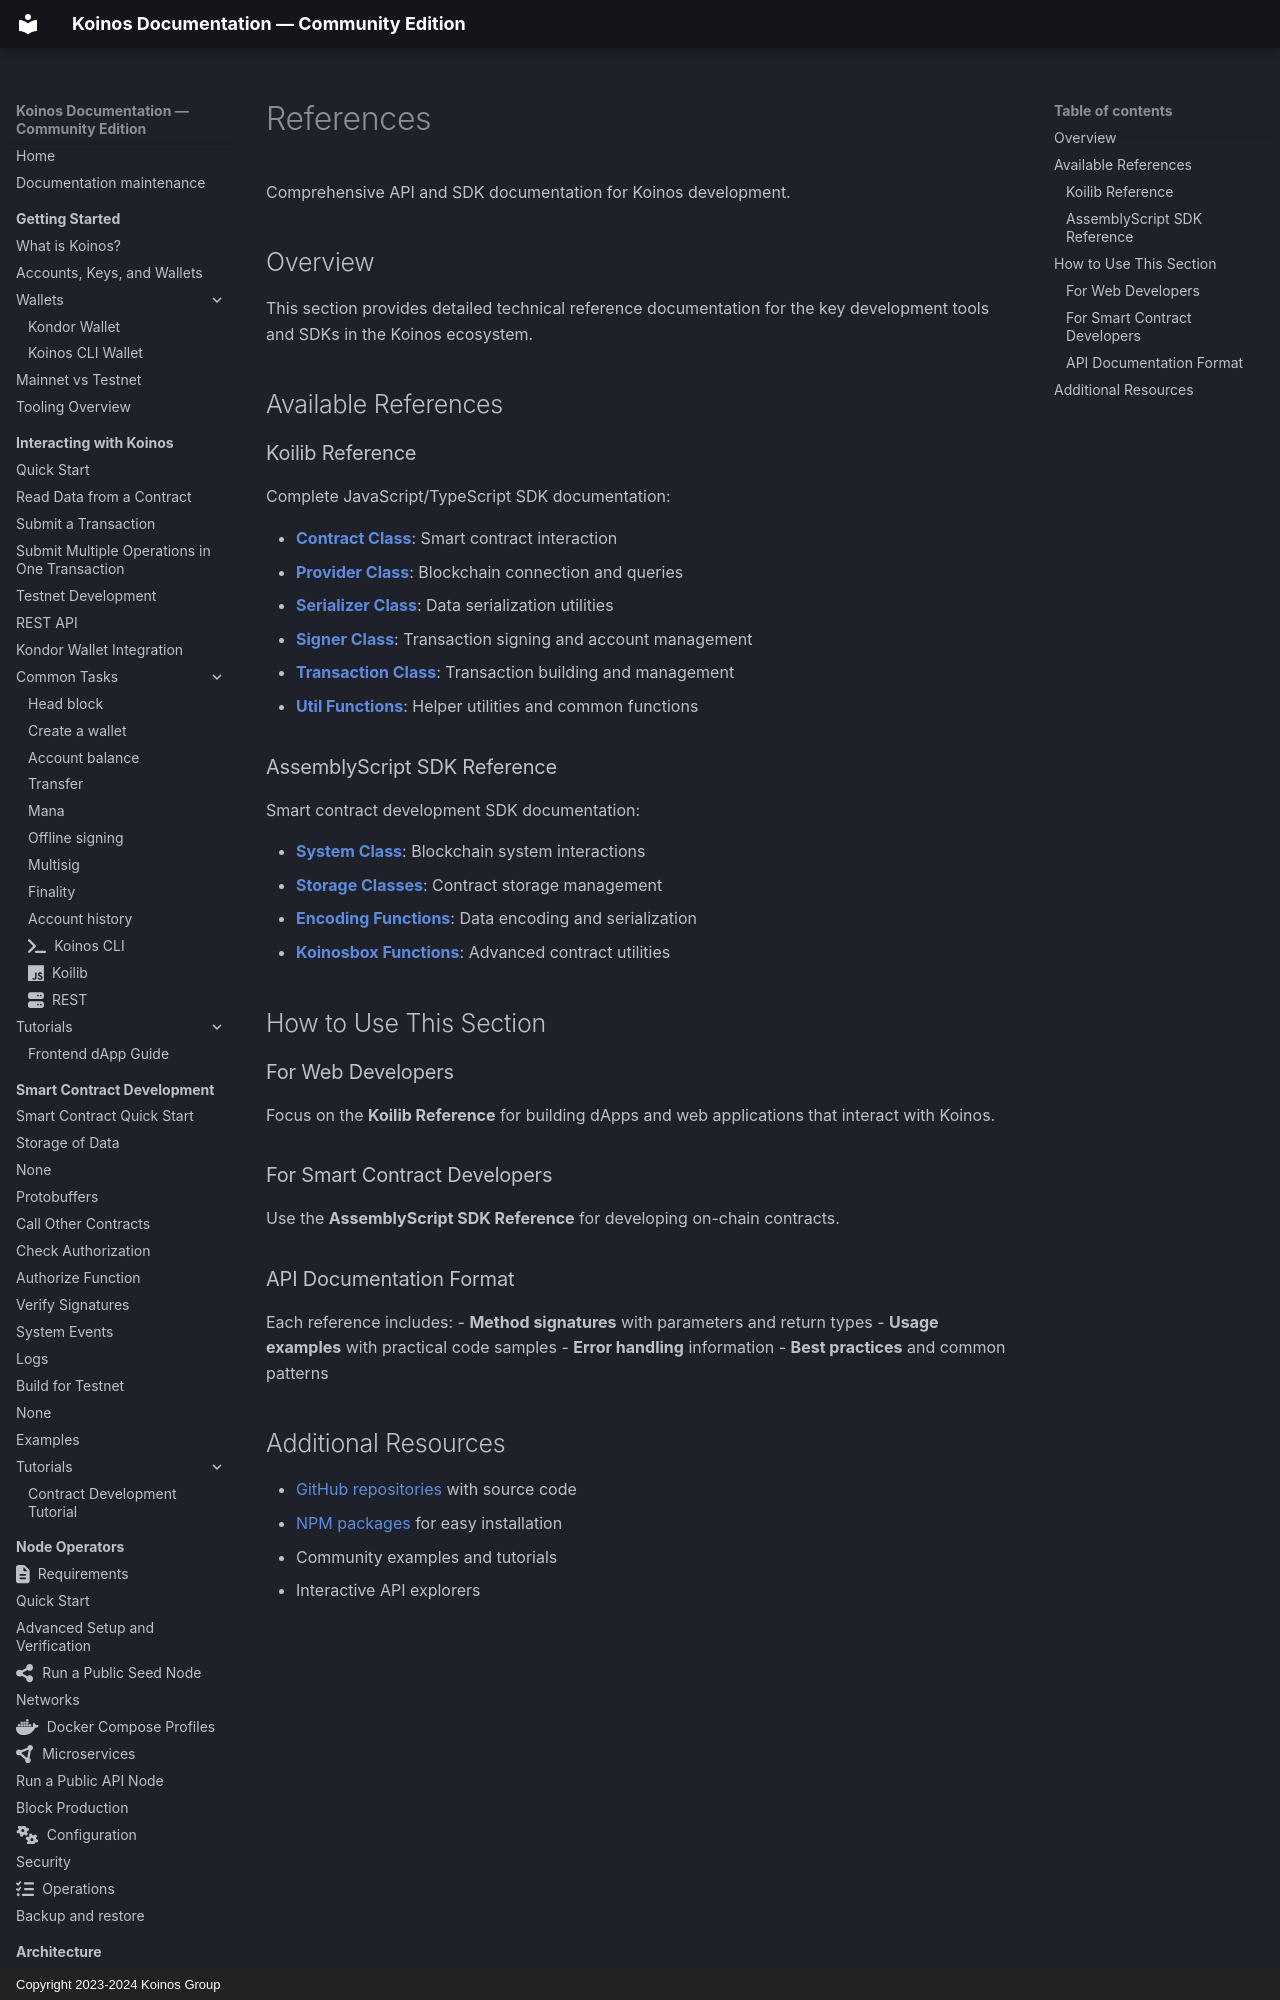

repository: pgarciagon/koinos-docs · page: references/index.html · generator: mkdocs · copyright: Copyright 2023-2024 Koinos Group

# References

Comprehensive API and SDK documentation for Koinos development.

## Overview

This section provides detailed technical reference documentation for the key development tools and SDKs in the Koinos ecosystem.

## Available References

### Koilib Reference
Complete JavaScript/TypeScript SDK documentation:

- **[Contract Class](koilib/contract-class.md)**: Smart contract interaction
- **[Provider Class](koilib/provider-class.md)**: Blockchain connection and queries
- **[Serializer Class](koilib/serializer-class.md)**: Data serialization utilities
- **[Signer Class](koilib/signer-class.md)**: Transaction signing and account management
- **[Transaction Class](koilib/transaction-class.md)**: Transaction building and management
- **[Util Functions](koilib/util-functions.md)**: Helper utilities and common functions
